Labelled photos from "dataset_cleaned", an image-classification folder in Diogo-Rodriigues/AP_Modulo2. The possible labels are: biliary leaks, lithiasis, normal, stricture.

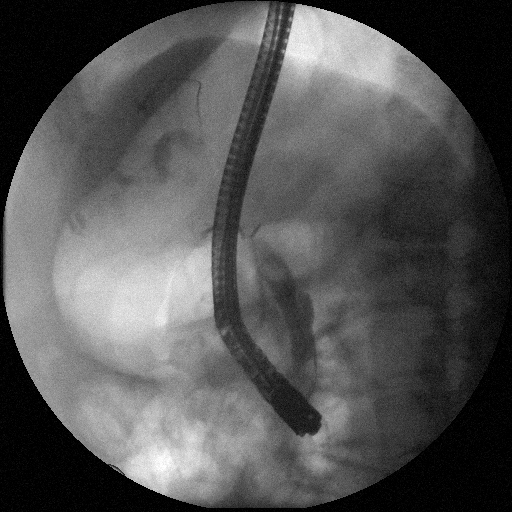
Label: lithiasis

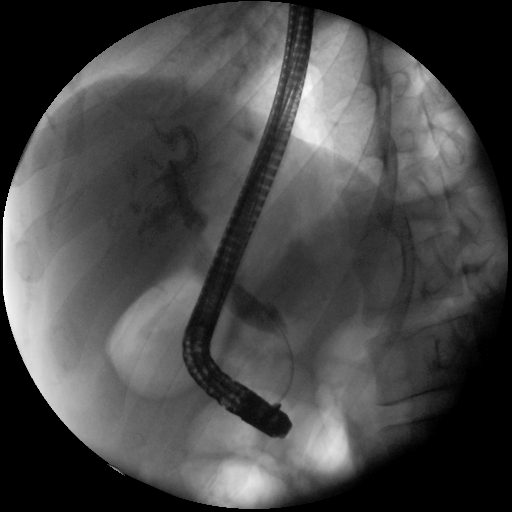
Label: stricture

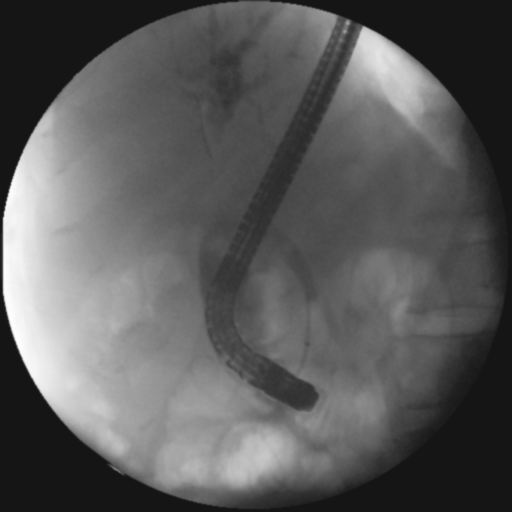
Label: biliary leaks

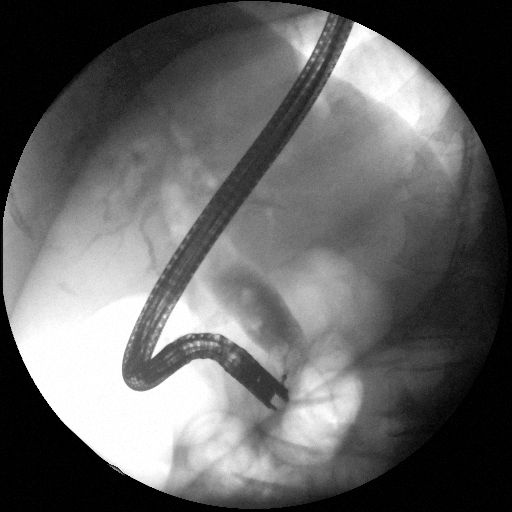
Label: lithiasis

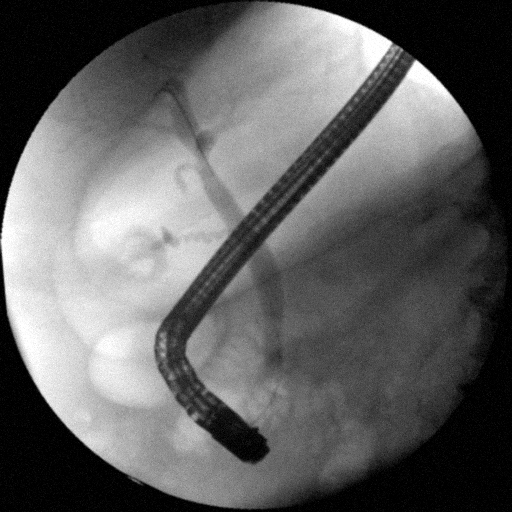
Label: normal

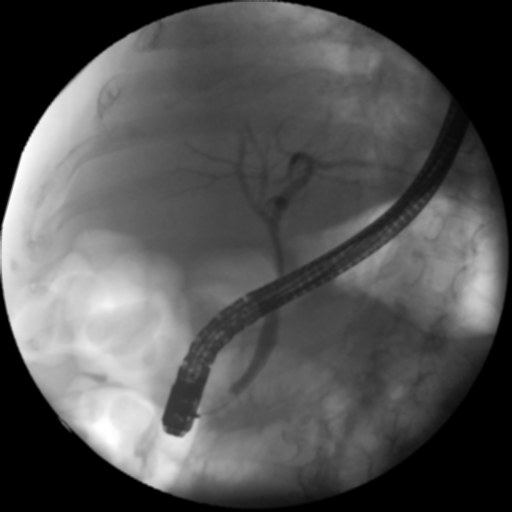
Label: normal
